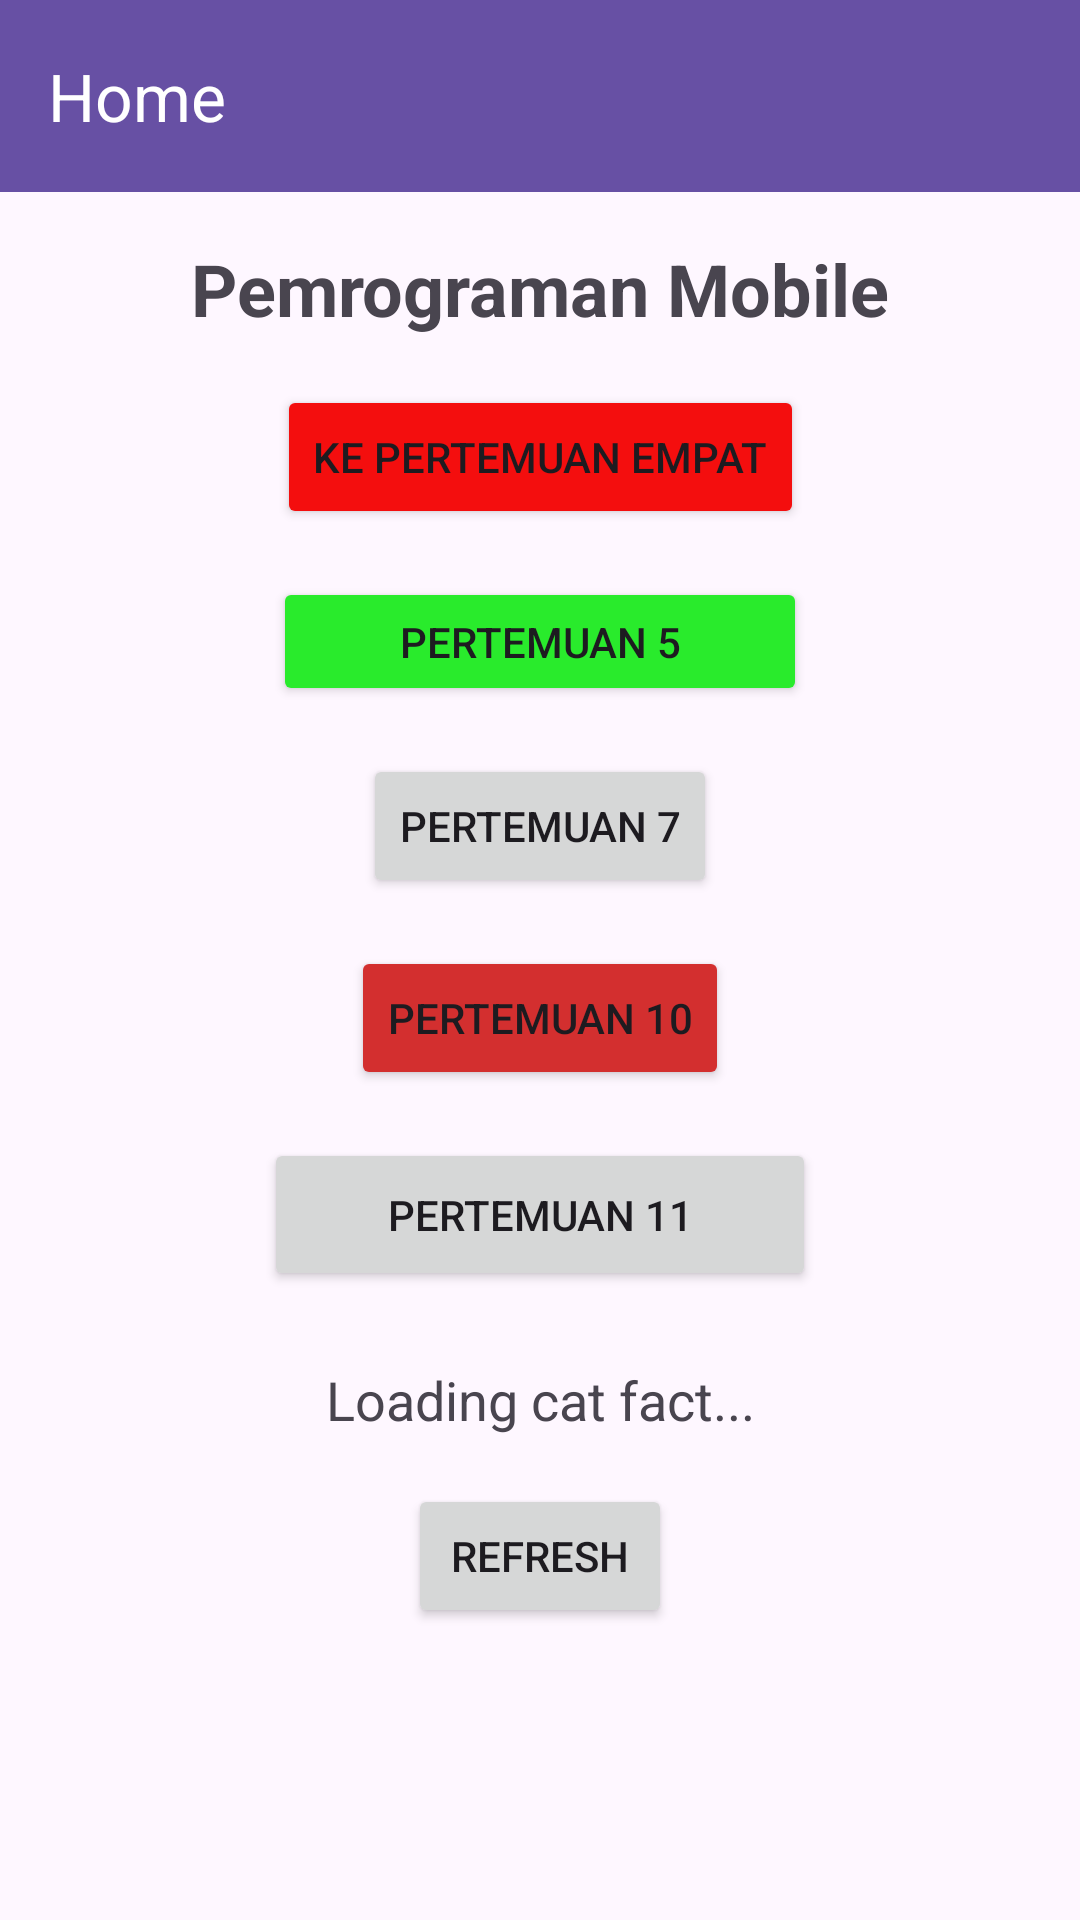

Produce the Android XML layout that renders to this screen, including the resource entries it uses.
<!-- AndroidManifest.xml: application theme Theme.Rafif_3TIE_Mobile -->
<!-- res/layout/fragment_home.xml -->
<?xml version="1.0" encoding="utf-8"?>
<androidx.coordinatorlayout.widget.CoordinatorLayout xmlns:android="http://schemas.android.com/apk/res/android"
    xmlns:app="http://schemas.android.com/apk/res-auto"
    xmlns:tools="http://schemas.android.com/tools"
    android:layout_width="match_parent"
    android:layout_height="match_parent"
    tools:context=".Home.HomeFragment">

    <com.google.android.material.appbar.AppBarLayout
        android:id="@+id/appBarLayout"
        android:layout_width="match_parent"
        android:layout_height="wrap_content"
        android:theme="@style/ThemeOverlay.AppCompat.Dark.ActionBar">

        <androidx.appcompat.widget.Toolbar
            android:id="@+id/toolbar"
            android:layout_width="match_parent"
            android:layout_height="?attr/actionBarSize"
            android:background="?attr/colorPrimary"
            app:popupTheme="@style/ThemeOverlay.AppCompat.Light"
            app:title="Home" />

    </com.google.android.material.appbar.AppBarLayout>

    
    <androidx.core.widget.NestedScrollView
        android:layout_width="match_parent"
        android:layout_height="match_parent"
        android:fillViewport="true"
        app:layout_behavior="@string/appbar_scrolling_view_behavior">

        
        <androidx.constraintlayout.widget.ConstraintLayout
            android:layout_width="match_parent"
            android:layout_height="wrap_content"
            android:padding="16dp">

            <TextView
                android:id="@+id/textView2"
                android:layout_width="wrap_content"
                android:layout_height="wrap_content"
                android:text="Pemrograman Mobile"
                android:textSize="24sp"
                android:textStyle="bold"
                app:layout_constraintEnd_toEndOf="parent"
                app:layout_constraintStart_toStartOf="parent"
                app:layout_constraintTop_toTopOf="parent" />

            <Button
                android:id="@+id/btnToFourth"
                android:layout_width="wrap_content"
                android:layout_height="wrap_content"
                android:layout_marginTop="16dp"
                android:backgroundTint="@color/merah"
                android:text="Ke Pertemuan Empat"
                app:layout_constraintEnd_toEndOf="parent"
                app:layout_constraintStart_toStartOf="parent"
                app:layout_constraintTop_toBottomOf="@id/textView2" />

            <Button
                android:id="@+id/btnToFifth"
                android:layout_width="178dp"
                android:layout_height="43dp"
                android:layout_marginTop="16dp"
                android:backgroundTint="@color/kuning"
                android:text="Pertemuan 5"
                app:layout_constraintEnd_toEndOf="parent"
                app:layout_constraintStart_toStartOf="parent"
                app:layout_constraintTop_toBottomOf="@id/btnToFourth" />

            <Button
                android:id="@+id/btnToSeventh"
                android:layout_width="wrap_content"
                android:layout_height="wrap_content"
                android:layout_marginTop="16dp"
                android:text="Pertemuan 7"
                app:layout_constraintEnd_toEndOf="parent"
                app:layout_constraintStart_toStartOf="parent"
                app:layout_constraintTop_toBottomOf="@id/btnToFifth" />

            <Button
                android:id="@+id/btnToTenth"
                android:layout_width="wrap_content"
                android:layout_height="wrap_content"
                android:layout_marginTop="16dp"
                android:backgroundTint="#D32F2F"
                android:text="Pertemuan 10"
                app:layout_constraintEnd_toEndOf="parent"
                app:layout_constraintStart_toStartOf="parent"
                app:layout_constraintTop_toBottomOf="@id/btnToSeventh" />

            <Button
                android:id="@+id/btnToEleventh"
                android:layout_width="184dp"
                android:layout_height="51dp"
                android:layout_marginTop="16dp"
                android:text="Pertemuan 11"
                app:layout_constraintEnd_toEndOf="parent"
                app:layout_constraintStart_toStartOf="parent"
                app:layout_constraintTop_toBottomOf="@+id/btnToTenth" />

            <TextView
                android:id="@+id/tvCatFact"
                android:layout_width="match_parent"
                android:layout_height="wrap_content"
                android:layout_marginTop="24dp"
                android:gravity="center"
                android:paddingHorizontal="16dp"
                android:text="Loading cat fact..."
                android:textAlignment="center"
                android:textSize="18sp"
                app:layout_constraintEnd_toEndOf="parent"
                app:layout_constraintStart_toStartOf="parent"
                app:layout_constraintTop_toBottomOf="@+id/btnToEleventh" />

            <Button
                android:id="@+id/btnRefresh"
                android:layout_width="wrap_content"
                android:layout_height="wrap_content"
                android:layout_marginTop="16dp"
                android:text="Refresh"
                app:layout_constraintEnd_toEndOf="parent"
                app:layout_constraintStart_toStartOf="parent"
                app:layout_constraintTop_toBottomOf="@+id/tvCatFact" />

            <androidx.recyclerview.widget.RecyclerView
                android:id="@+id/rvGallery"
                android:layout_width="match_parent"
                android:layout_height="wrap_content"
                android:layout_marginTop="16dp"
                android:nestedScrollingEnabled="false"
                android:padding="8dp"
                app:layout_constraintBottom_toBottomOf="parent"
                app:layout_constraintEnd_toEndOf="parent"
                app:layout_constraintStart_toStartOf="parent"
                app:layout_constraintTop_toBottomOf="@+id/btnRefresh" />

        </androidx.constraintlayout.widget.ConstraintLayout>

    </androidx.core.widget.NestedScrollView>

</androidx.coordinatorlayout.widget.CoordinatorLayout>
<!-- resources referenced by this layout -->
<resources>
  <color name="kuning">#29EB2C</color>
  <color name="merah">#F40E0E</color>
  <style name="Theme.Rafif_3TIE_Mobile" parent="Base.Theme.Rafif_3TIE_Mobile" />
  <style name="Base.Theme.Rafif_3TIE_Mobile" parent="Theme.Material3.DayNight.NoActionBar">
          
          
      </style>
</resources>
